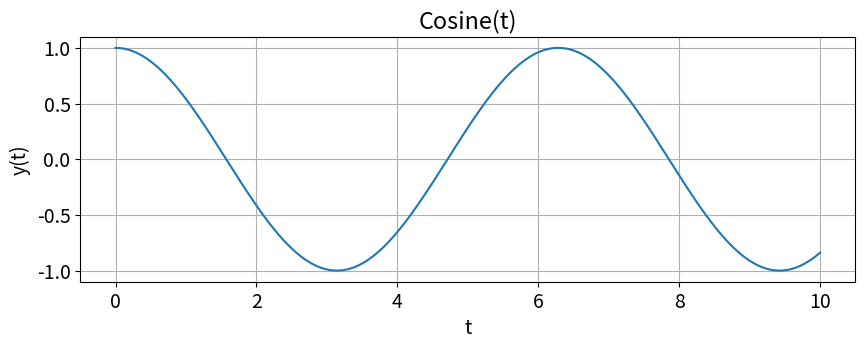
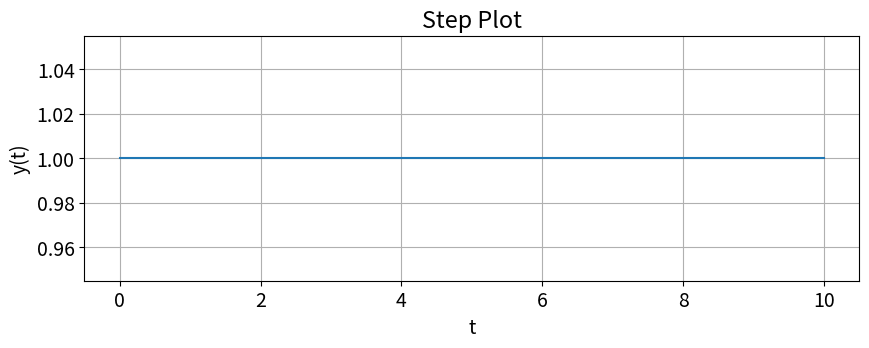
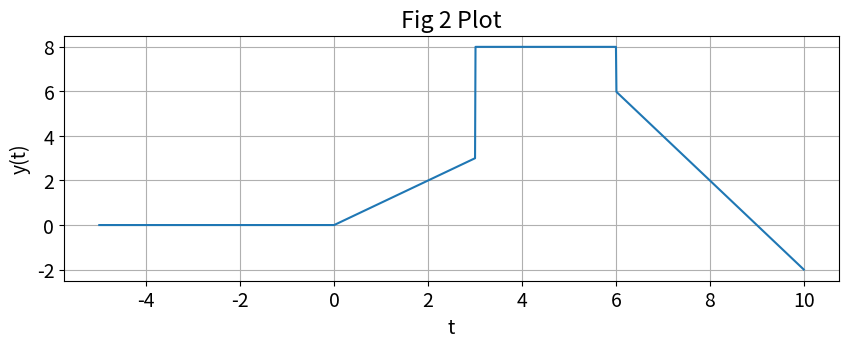
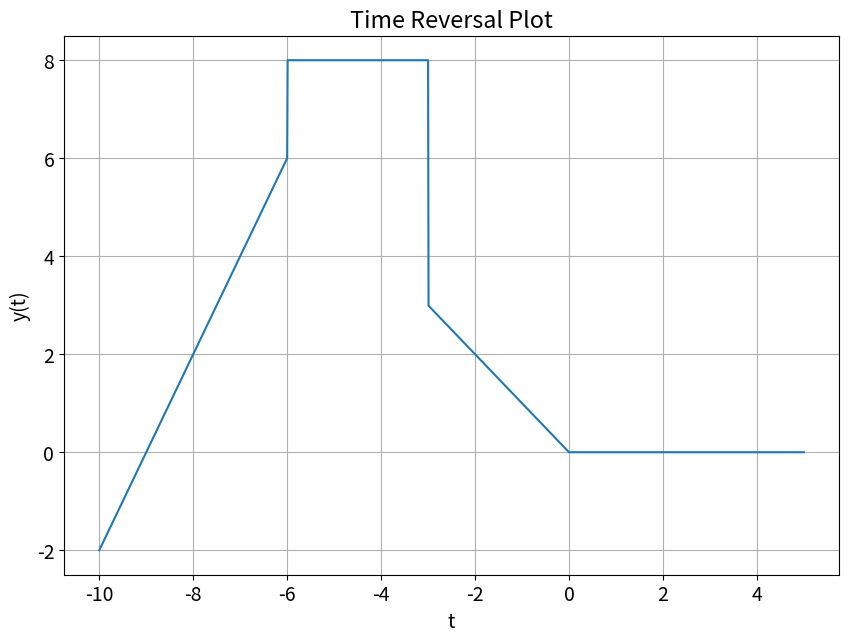
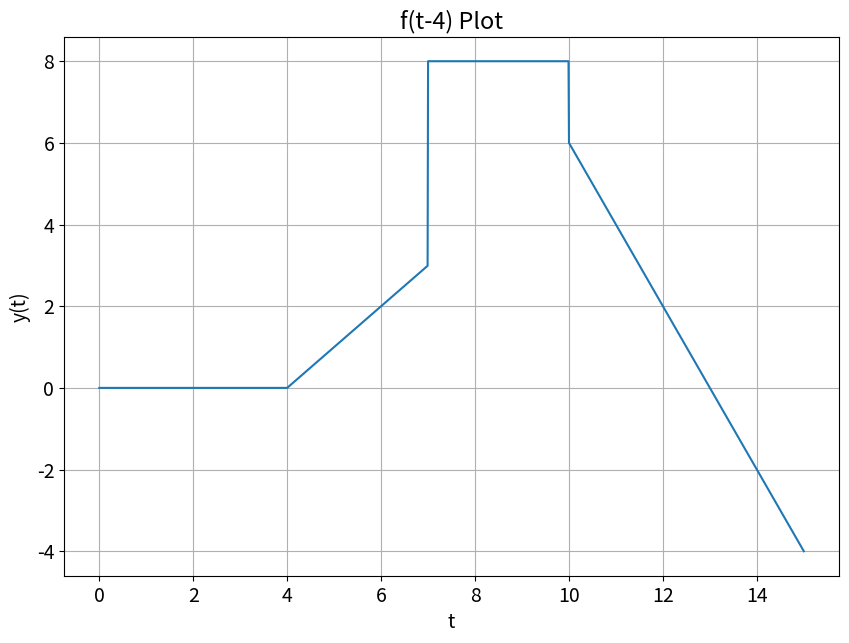
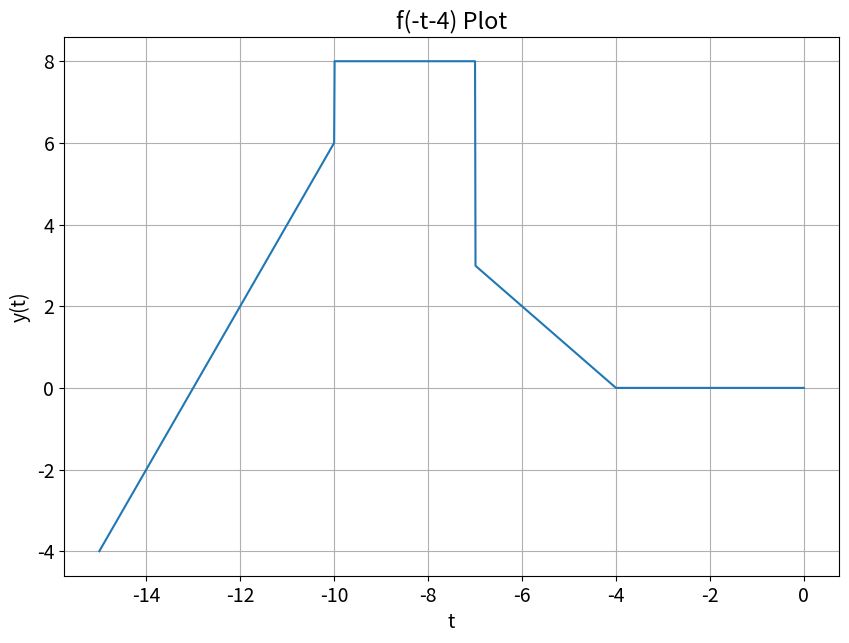
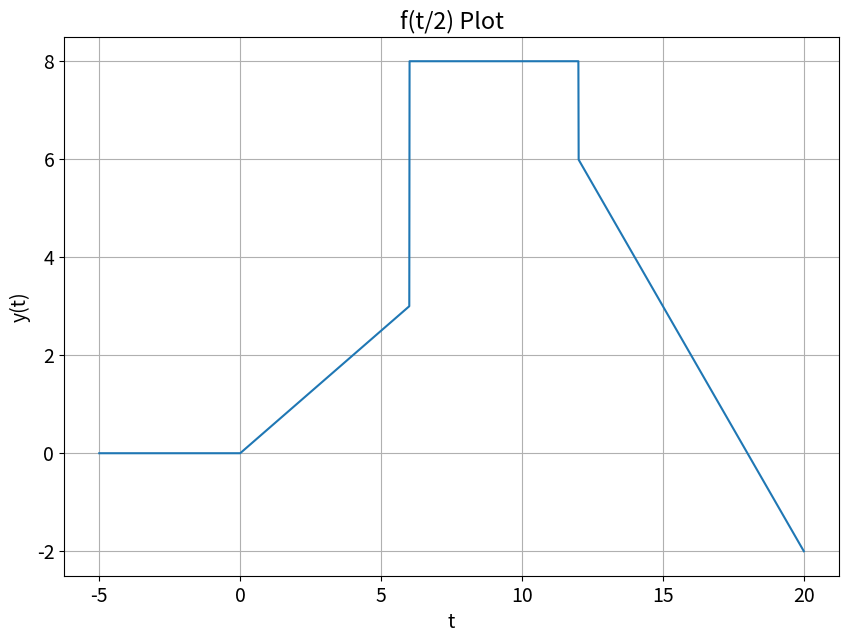
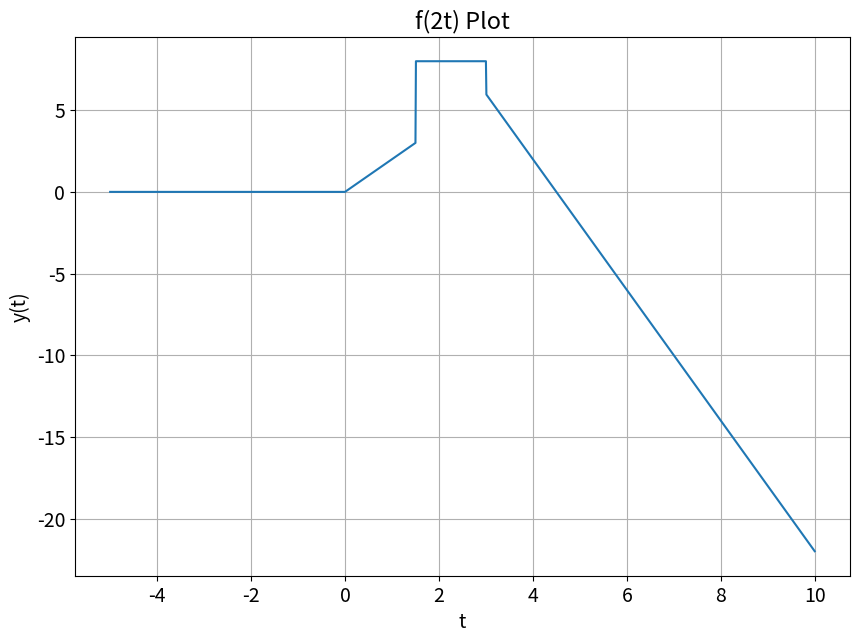
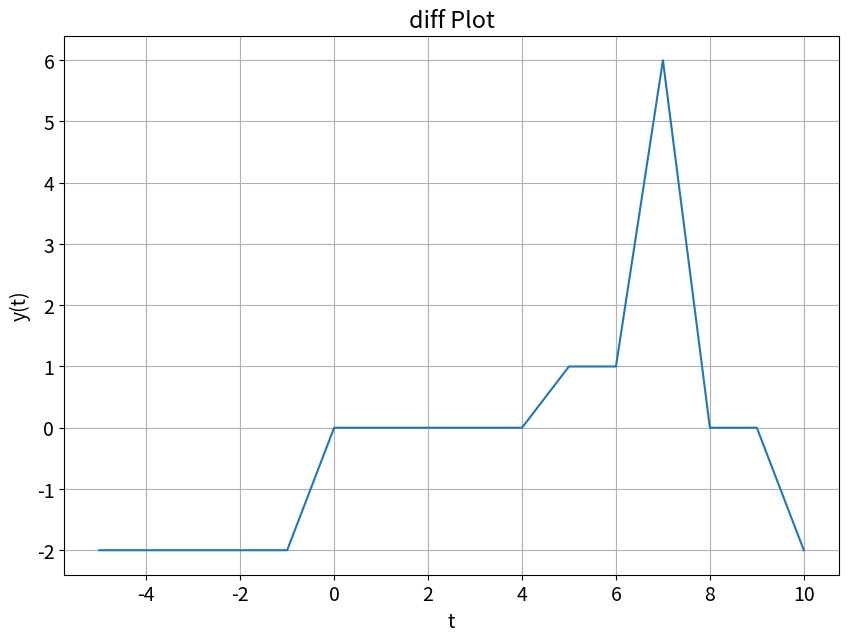

Write Python code to recreate these figures, in order.
# -*- coding: utf-8 -*-
################################################
#					                           #
# [redacted]
# [redacted]
# Lab  2				                       #
# Due February 1 2022 			               #
# User Defined Functions Python Code	       #
# Separated by Parts	                       #
################################################

import numpy as np
import matplotlib.pyplot as plt


###############Part 1###########################
plt.rcParams.update({'font.size': 14})
steps = 1e-2 
t = np.arange(0, 10 + steps, steps)

#Create output y(t) for plotting
def func1(t):
    y = np.zeros(t.shape) # Array of zeros
    
    for i in range(len(t)):
            y[i] = np.cos(t[i])
    return y

y = func1(t)

plt.figure(figsize = (10,7))
plt.subplot(2, 1, 1)
plt.plot(t, y)
plt.grid()
plt.ylabel('y(t)')
plt.xlabel('t')
plt.title('Cosine(t)')
#################Part 2##########################
t = np.arange(0, 10 + steps, steps)

#Create output y(t) for plotting
def step(t):
    y = np.zeros(t.shape)
    for i in range(len(t)):
            if t[i] < 0:
                y[i] = 0
            else:
                y[i] = 1
    return y
y = step(t)

plt.figure(figsize = (10,7))
plt.subplot(2, 1, 1)
plt.plot(t, y)
plt.grid()
plt.ylabel('y(t)')
plt.xlabel('t')
plt.title('Step Plot')

t = np.arange(-5, 10 + steps, steps)

def ramp(t):
    y = np.zeros(t.shape)
    for i in range(len(t)):
            if t[i] < 0:
                y[i] = 0
            else:
                y[i] = t[i]
    return y

t = np.arange(-5, 10 + steps, steps)
def func1(t):
    y = np.zeros(t.shape)
    for i in range(len(t)):
        y =  ramp(t) - ramp(t - 3) + 5 * step(t- 3) - 2 * step(t - 6) - 2 * ramp(t - 6) 
    return y

y = func1(t)


plt.figure(figsize = (10,7))
plt.subplot(2, 1, 1)
plt.plot(t, y)
plt.grid()
plt.ylabel('y(t)')
plt.xlabel('t')
plt.title('Fig 2 Plot')

#########################Part 3##################
#(Time Reversal f(-t))
t = np.arange(-10, 5 + steps, steps)
y = func1(-t)

plt.figure(figsize = (10, 7))
plt.plot(t, y)
plt.grid()
plt.ylabel('y(t)')
plt.xlabel('t')
plt.title('Time Reversal Plot')


#(f(t-4))
t = np.arange(0, 15 + steps, steps)
y = func1(t-4)

plt.figure(figsize = (10, 7))
plt.plot(t, y)
plt.grid()
plt.ylabel('y(t)')
plt.xlabel('t')
plt.title('f(t-4) Plot')


#f(-t-4)
t = np.arange(-15, 0 + steps, steps)
y = func1(-t-4)

plt.figure(figsize = (10, 7))
plt.plot(t, y)
plt.grid()
plt.ylabel('y(t)')
plt.xlabel('t')
plt.title('f(-t-4) Plot')


#f(t/2)
t = np.arange(-5, 20 + steps, steps)
y = func1(t/2)

plt.figure(figsize = (10, 7))
plt.plot(t, y)
plt.grid()
plt.ylabel('y(t)')
plt.xlabel('t')
plt.title('f(t/2) Plot')


#f(2t)
t = np.arange(-5, 10 + steps, steps)
y = func1(2*t)

plt.figure(figsize = (10, 7))
plt.plot(t, y)
plt.grid()
plt.ylabel('y(t)')
plt.xlabel('t')
plt.title('f(2t) Plot')

#f'(t)
steps = 1
t = np.arange(-5, 10 + steps, steps)
arr = np.array(func1(t))
dt = np.diff(arr)
plt.figure(figsize = (10, 7))
plt.plot(t, dt[t])
plt.grid()
plt.ylabel('y(t)')
plt.xlabel('t')
plt.title('diff Plot')